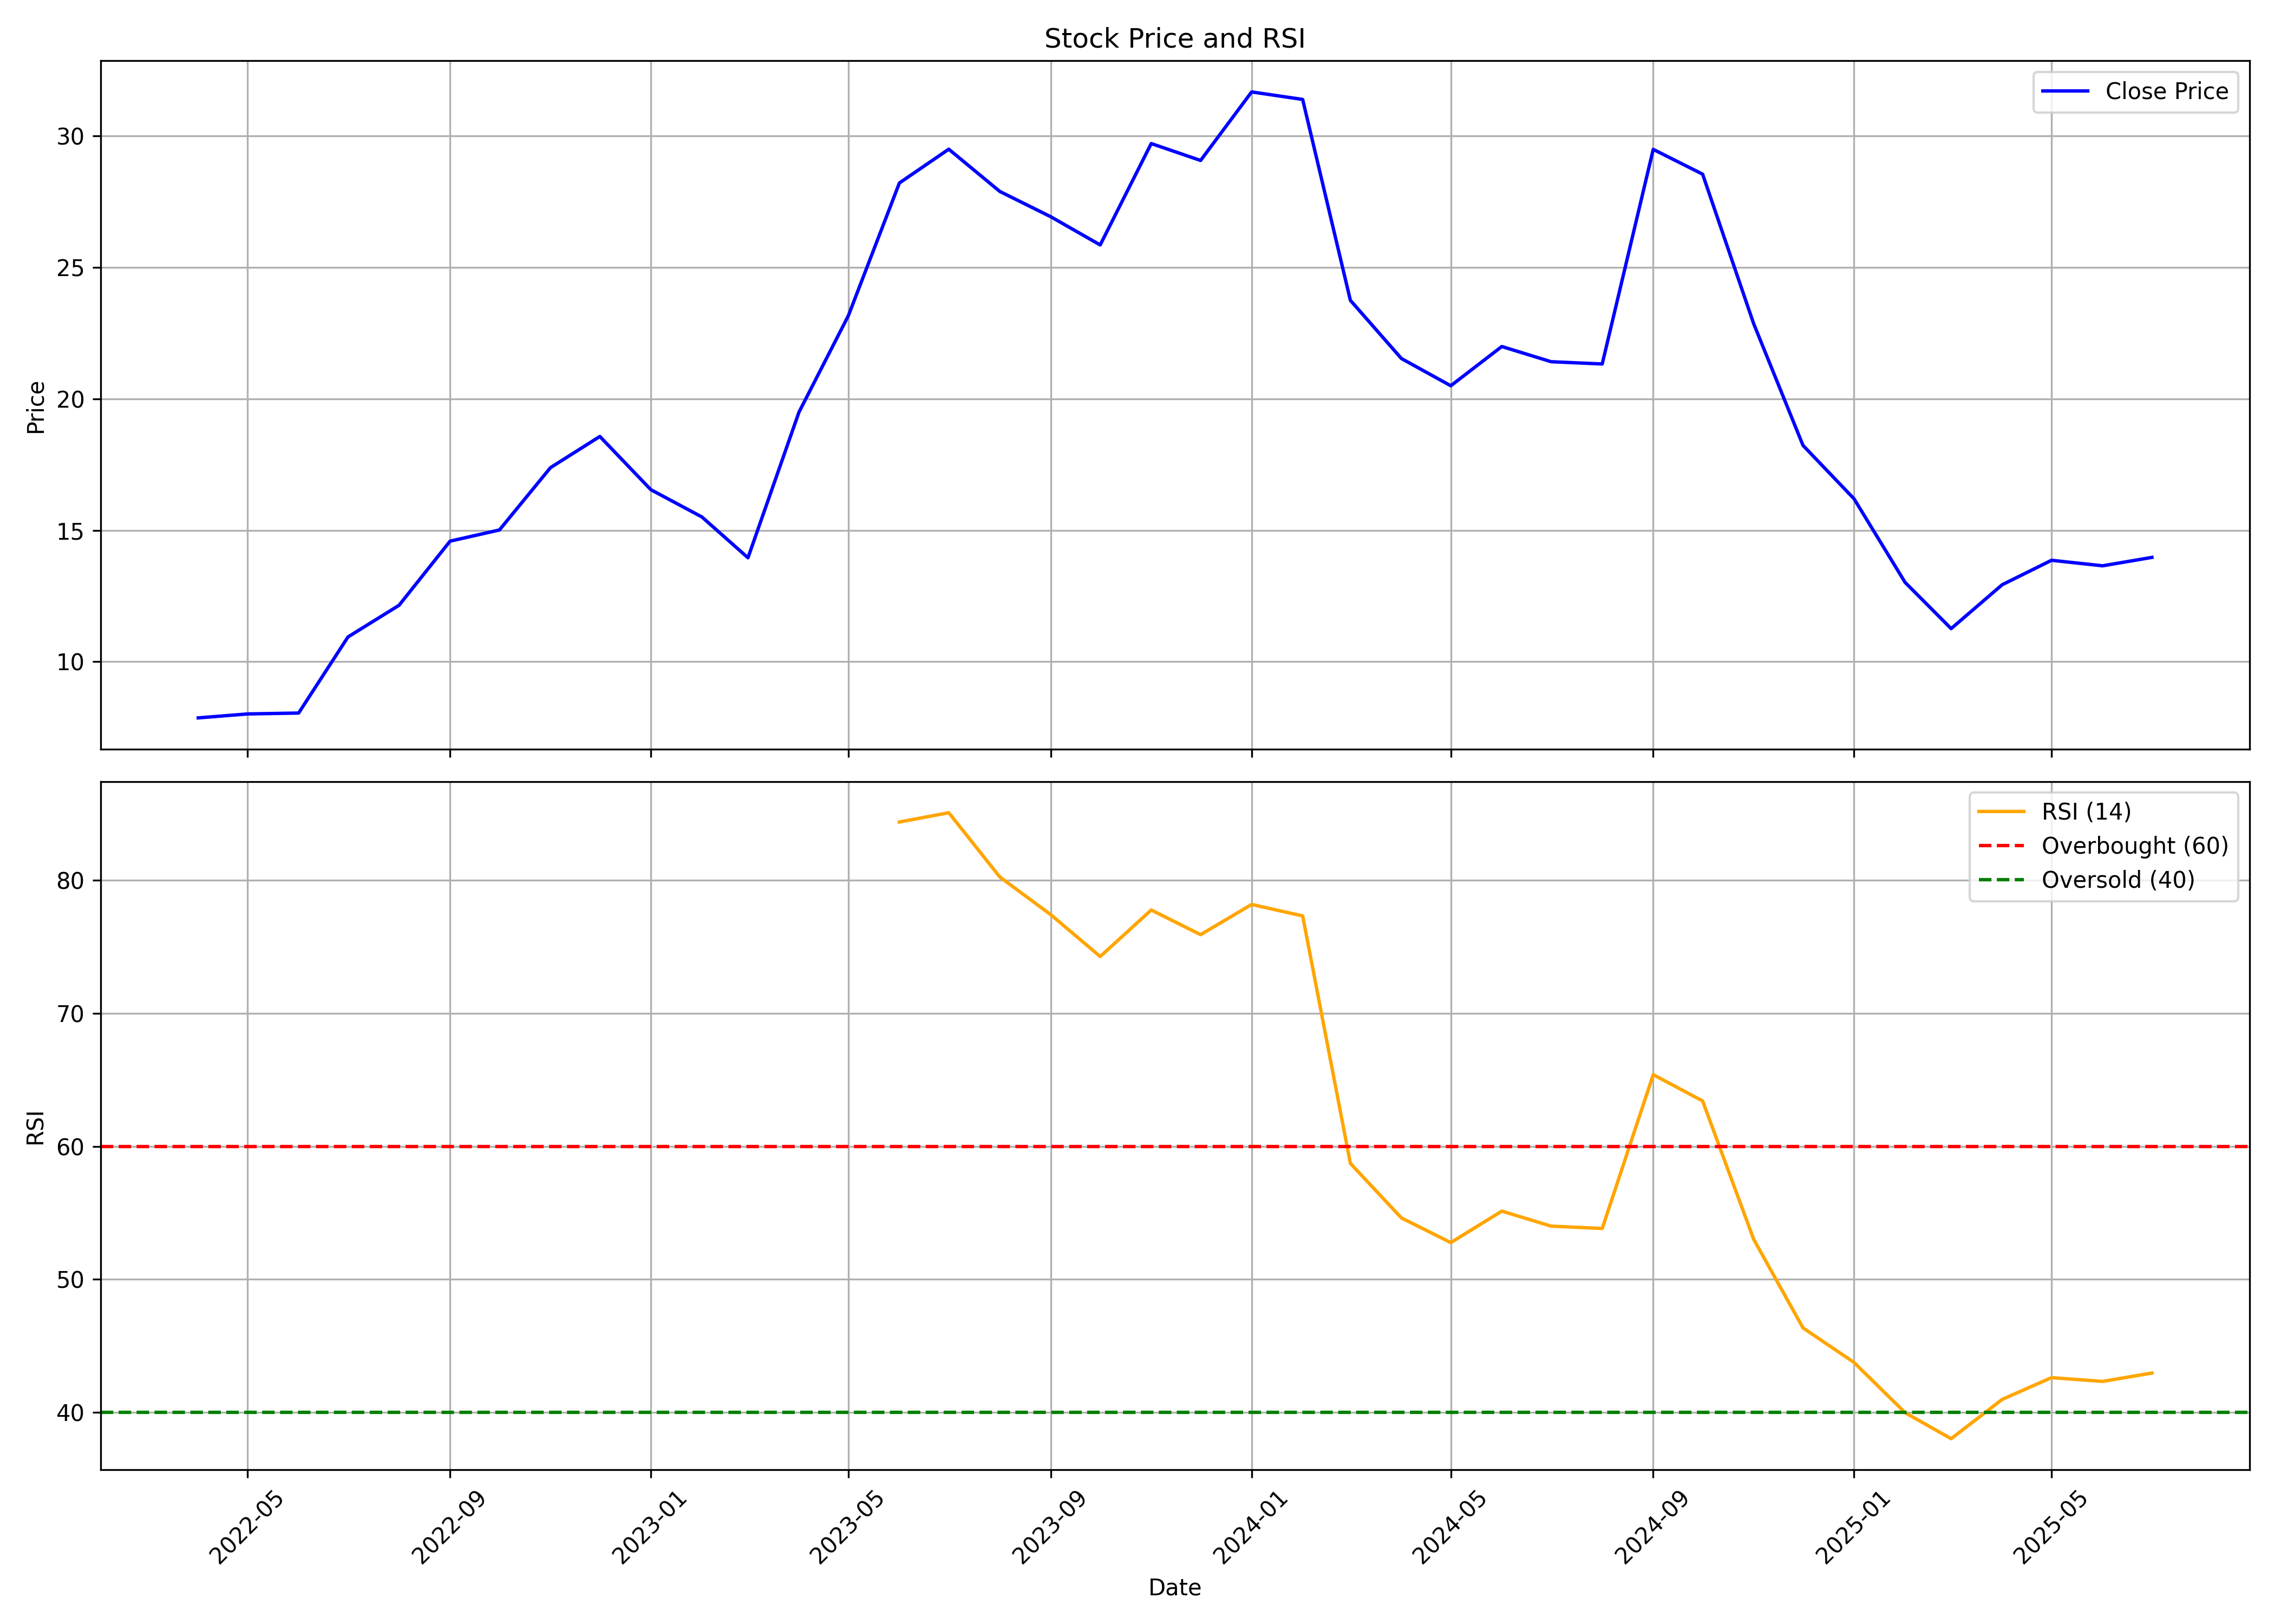

Data behind this chart, as committed beside it:
, date, symbol, open, high, low, close, volume, rsi
0, 2022-04-01, HARDWYN, 4.286, 7.864, 4.286, 7.864, 10984361, 
1, 2022-05-01, HARDWYN, 8.193, 9.252, 7.234, 8.014, 8286747, 
2, 2022-06-01, HARDWYN, 8.321, 9.68, 7.304, 8.048, 10984714, 
3, 2022-07-01, HARDWYN, 8.046, 11.19, 7.614, 10.94, 13536656, 
4, 2022-08-01, HARDWYN, 10.89, 12.73, 9.613, 12.15, 15842928, 
5, 2022-09-01, HARDWYN, 12.43, 15.53, 11.58, 14.59, 6658517, 
6, 2022-10-01, HARDWYN, 15.21, 16.07, 12.49, 15.01, 9640143, 
7, 2022-11-01, HARDWYN, 14.63, 18.93, 14.26, 17.38, 11539381, 
8, 2022-12-01, HARDWYN, 17.53, 18.75, 14.2, 18.57, 5437696, 
9, 2023-01-01, HARDWYN, 18.64, 19.02, 15.57, 16.55, 8272603, 
10, 2023-02-01, HARDWYN, 16.93, 17.2, 15.08, 15.51, 5528306, 
11, 2023-03-01, HARDWYN, 15.16, 17.22, 13.61, 13.96, 9538577, 
12, 2023-04-01, HARDWYN, 13.62, 19.71, 12.56, 19.5, 31161916, 
13, 2023-05-01, HARDWYN, 19.5, 23.52, 17.28, 23.17, 30148182, 
14, 2023-06-01, HARDWYN, 23.72, 40.82, 23.61, 28.21, 75996524, 84.4
15, 2023-07-01, HARDWYN, 29.61, 33.11, 28.39, 29.5, 9978751, 85.1
16, 2023-08-01, HARDWYN, 30.0, 30.5, 27.29, 27.89, 12753916, 80.26
17, 2023-09-01, HARDWYN, 27.86, 29.86, 25.71, 26.93, 8184488, 77.42
18, 2023-10-01, HARDWYN, 26.93, 29.79, 25.36, 25.86, 5755150, 74.28
19, 2023-11-01, HARDWYN, 25.89, 32.36, 24.71, 29.71, 10910175, 77.78
20, 2023-12-01, HARDWYN, 30.14, 31.21, 26.86, 29.07, 9409930, 75.92
21, 2024-01-01, HARDWYN, 29.43, 35.25, 28.14, 31.68, 20301825, 78.19
22, 2024-02-01, HARDWYN, 31.79, 34.64, 28.07, 31.39, 15936267, 77.33
23, 2024-03-01, HARDWYN, 31.46, 32.07, 21.68, 23.75, 20067611, 58.72
24, 2024-04-01, HARDWYN, 24.21, 25.68, 21.36, 21.54, 12259650, 54.61
25, 2024-05-01, HARDWYN, 21.54, 22.29, 19.75, 20.5, 12225059, 52.76
26, 2024-06-01, HARDWYN, 20.64, 24.64, 18.57, 21.99, 12085715, 55.12
27, 2024-07-01, HARDWYN, 21.99, 23.28, 20.83, 21.41, 9328596, 54
28, 2024-08-01, HARDWYN, 21.41, 21.79, 19.41, 21.33, 4314634, 53.82
29, 2024-09-01, HARDWYN, 21.43, 33.92, 20.57, 29.49, 84820834, 65.39
30, 2024-10-01, HARDWYN, 30.06, 30.36, 24.14, 28.55, 36795211, 63.41
31, 2024-11-01, HARDWYN, 29.21, 30.0, 22.25, 22.86, 30640912, 53.01
32, 2024-12-01, HARDWYN, 22.86, 25.71, 17.81, 18.23, 67119380, 46.34
33, 2025-01-01, HARDWYN, 18.2, 19.5, 15.12, 16.2, 20896131, 43.74
34, 2025-02-01, HARDWYN, 16.58, 16.59, 12.48, 13.02, 2335967, 39.96
35, 2025-03-01, HARDWYN, 12.95, 13.48, 10.75, 11.26, 6433387, 38.01
36, 2025-04-01, HARDWYN, 11.65, 13.99, 10.83, 12.93, 2658060, 40.96
37, 2025-05-01, HARDWYN, 13.18, 14.42, 12.3, 13.86, 10036985, 42.6
38, 2025-06-01, HARDWYN, 14.15, 15.44, 13.65, 13.65, 6918657, 42.31
39, 2025-07-01, HARDWYN, 13.37, 14.8, 12.83, 13.97, 3578296, 42.94
